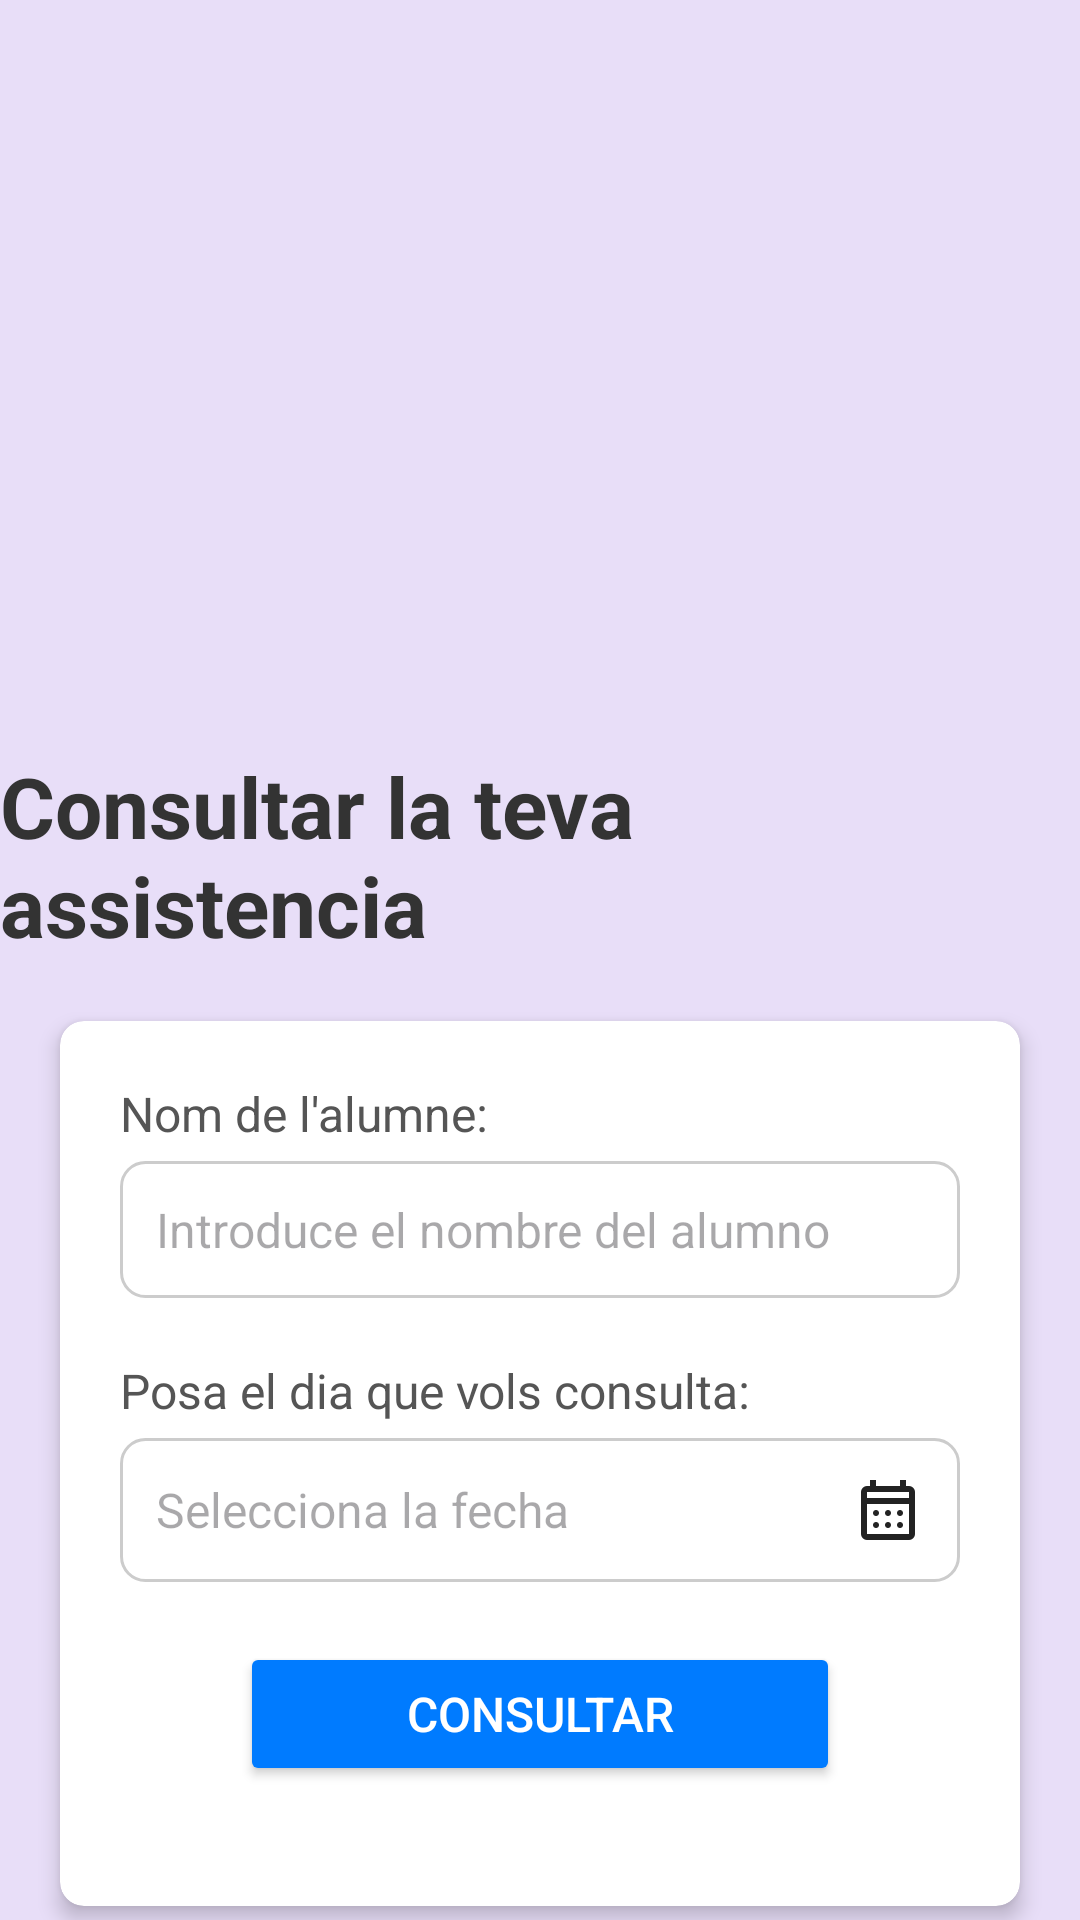

Layout XML and referenced resources for this Android screen:
<!-- AndroidManifest.xml: application theme Theme.ProjecteMarcatge -->
<!-- res/layout/activity_alumne.xml -->
<?xml version="1.0" encoding="utf-8"?>
<androidx.constraintlayout.widget.ConstraintLayout xmlns:android="http://schemas.android.com/apk/res/android"
    xmlns:app="http://schemas.android.com/apk/res-auto"
    android:layout_width="match_parent"
    android:layout_height="match_parent"
    android:background="@color/app_background">

    <TextView
        android:id="@+id/tvTitle"
        android:layout_width="wrap_content"
        android:layout_height="wrap_content"
        android:layout_gravity="center"
        android:text="Consultar la teva assistencia"
        android:textColor="#333"
        android:textSize="28sp"
        android:textStyle="bold"
        android:layout_marginTop="250dp"
        app:layout_constraintBottom_toTopOf="@id/formContainer"
        app:layout_constraintEnd_toEndOf="parent"
        app:layout_constraintStart_toStartOf="parent"
        app:layout_constraintTop_toTopOf="parent" />

    <androidx.cardview.widget.CardView
        android:id="@+id/formContainer"
        android:layout_width="match_parent"
        android:layout_height="wrap_content"
        app:cardCornerRadius="8dp"
        app:cardElevation="4dp"
        app:layout_constraintEnd_toEndOf="parent"
        app:layout_constraintStart_toStartOf="parent"
        app:layout_constraintTop_toBottomOf="@id/tvTitle"
        android:layout_marginStart="20dp"
        android:layout_marginTop="20dp"
        android:layout_marginEnd="20dp"
        android:layout_marginBottom="30dp">

        <LinearLayout
            android:layout_width="match_parent"
            android:layout_height="wrap_content"
            android:orientation="vertical"
            android:padding="20dp">

            <TextView
                android:layout_width="wrap_content"
                android:layout_height="wrap_content"
                android:layout_marginBottom="5dp"
                android:text="Nom de l'alumne:"
                android:textColor="#555"
                android:textSize="16sp" />

            <EditText
                android:id="@+id/etNombreAlumno"
                android:layout_width="match_parent"
                android:layout_height="wrap_content"
                android:layout_marginBottom="20dp"
                android:hint="Introduce el nombre del alumno"
                android:background="@drawable/input_background"
                android:padding="12dp"
                android:textSize="16sp"
                android:inputType="text"/>

            <TextView
                android:layout_width="wrap_content"
                android:layout_height="wrap_content"
                android:layout_marginBottom="5dp"
                android:text="Posa el dia que vols consulta:"
                android:textColor="#555"
                android:textSize="16sp" />

            <EditText
                android:id="@+id/etFecha"
                android:layout_width="match_parent"
                android:layout_height="wrap_content"
                android:layout_marginBottom="20dp"
                android:background="@drawable/input_background"
                android:hint="Selecciona la fecha"
                android:focusable="false"
                android:clickable="true"
                android:padding="12dp"
                android:textSize="16sp"
                android:drawableEnd="@drawable/ic_calendar"/>

            <Button
                android:id="@+id/consultarBtn"
                android:layout_width="200dp"
                android:layout_height="wrap_content"
                android:layout_gravity="center"
                android:layout_marginBottom="20dp"
                android:backgroundTint="#007BFF"
                android:padding="12dp"
                android:text="Consultar"
                android:textColor="#ffffff"
                android:textSize="16sp" />
        </LinearLayout>
    </androidx.cardview.widget.CardView>

    <androidx.cardview.widget.CardView
        android:id="@+id/resultContainer"
        android:layout_width="match_parent"
        android:layout_height="wrap_content"
        app:cardCornerRadius="8dp"
        app:cardElevation="4dp"
        app:layout_constraintTop_toBottomOf="@id/formContainer"
        app:layout_constraintEnd_toEndOf="parent"
        app:layout_constraintStart_toStartOf="parent"
        android:layout_marginTop="20dp"
        android:visibility="gone">

        <LinearLayout
            android:layout_width="match_parent"
            android:layout_height="wrap_content"
            android:orientation="vertical"
            android:padding="20dp">

            <TableLayout
                android:id="@+id/resultTable"
                android:layout_width="match_parent"
                android:layout_height="wrap_content"
                android:stretchColumns="1">
                <TableRow>
                    <TextView
                        android:padding="10dp"
                        android:text="Dia" />
                    <TextView
                        android:padding="10dp"
                        android:text="Hora de Inici" />
                    <TextView
                        android:padding="10dp"
                        android:text="Hora de Fin" />
                    <TextView
                        android:padding="10dp"
                        android:text="Estat" />
                    <TextView
                        android:padding="10dp"
                        android:text="Aula" />
                    <TextView
                        android:padding="10dp"
                        android:text="Asignatura" />
                </TableRow>
            </TableLayout>
        </LinearLayout>
    </androidx.cardview.widget.CardView>

    <TextView
        app:layout_constraintTop_toBottomOf="@id/formContainer"
        android:id="@+id/error"
        android:layout_width="match_parent"
        android:layout_height="wrap_content"
        android:layout_marginTop="10dp"
        android:gravity="center"
        android:padding="16dp"
        android:text="No se encontraron resultados para este alumno en esa fecha."
        android:textColor="#dc3545"
        android:visibility="gone" />
</androidx.constraintlayout.widget.ConstraintLayout>
<!-- resources referenced by this layout -->
<resources>
  <color name="app_background">#E8DEF8</color>
  <!-- drawable ic_calendar (drawable) -->
  <vector xmlns:android="http://schemas.android.com/apk/res/android"
      android:width="24dp"
      android:height="24dp"
      android:viewportWidth="960"
      android:viewportHeight="960">
    <path
        android:pathData="M200,880q-33,0 -56.5,-23.5T120,800v-560q0,-33 23.5,-56.5T200,160h40v-80h80v80h320v-80h80v80h40q33,0 56.5,23.5T840,240v560q0,33 -23.5,56.5T760,880L200,880ZM200,800h560v-400L200,400v400ZM200,320h560v-80L200,240v80ZM200,320v-80,80ZM480,560q-17,0 -28.5,-11.5T440,520q0,-17 11.5,-28.5T480,480q17,0 28.5,11.5T520,520q0,17 -11.5,28.5T480,560ZM320,560q-17,0 -28.5,-11.5T280,520q0,-17 11.5,-28.5T320,480q17,0 28.5,11.5T360,520q0,17 -11.5,28.5T320,560ZM640,560q-17,0 -28.5,-11.5T600,520q0,-17 11.5,-28.5T640,480q17,0 28.5,11.5T680,520q0,17 -11.5,28.5T640,560ZM480,720q-17,0 -28.5,-11.5T440,680q0,-17 11.5,-28.5T480,640q17,0 28.5,11.5T520,680q0,17 -11.5,28.5T480,720ZM320,720q-17,0 -28.5,-11.5T280,680q0,-17 11.5,-28.5T320,640q17,0 28.5,11.5T360,680q0,17 -11.5,28.5T320,720ZM640,720q-17,0 -28.5,-11.5T600,680q0,-17 11.5,-28.5T640,640q17,0 28.5,11.5T680,680q0,17 -11.5,28.5T640,720Z"
        android:fillColor="#222222"/>
  </vector>
  <!-- drawable input_background (drawable) -->
  <?xml version="1.0" encoding="utf-8"?>
  <shape xmlns:android="http://schemas.android.com/apk/res/android">
      <solid android:color="#FFFFFF" /> 
      <corners android:radius="8dp" />  
      <stroke
          android:width="1dp"
          android:color="#CCCCCC" />  
      <padding
          android:left="8dp"
          android:right="8dp"
          android:top="8dp"
          android:bottom="8dp" />  
  </shape>
  <style name="Theme.ProjecteMarcatge" parent="Base.Theme.ProjecteMarcatge" />
  <style name="Base.Theme.ProjecteMarcatge" parent="Theme.Material3.DayNight.NoActionBar">
          
          
      </style>
</resources>
